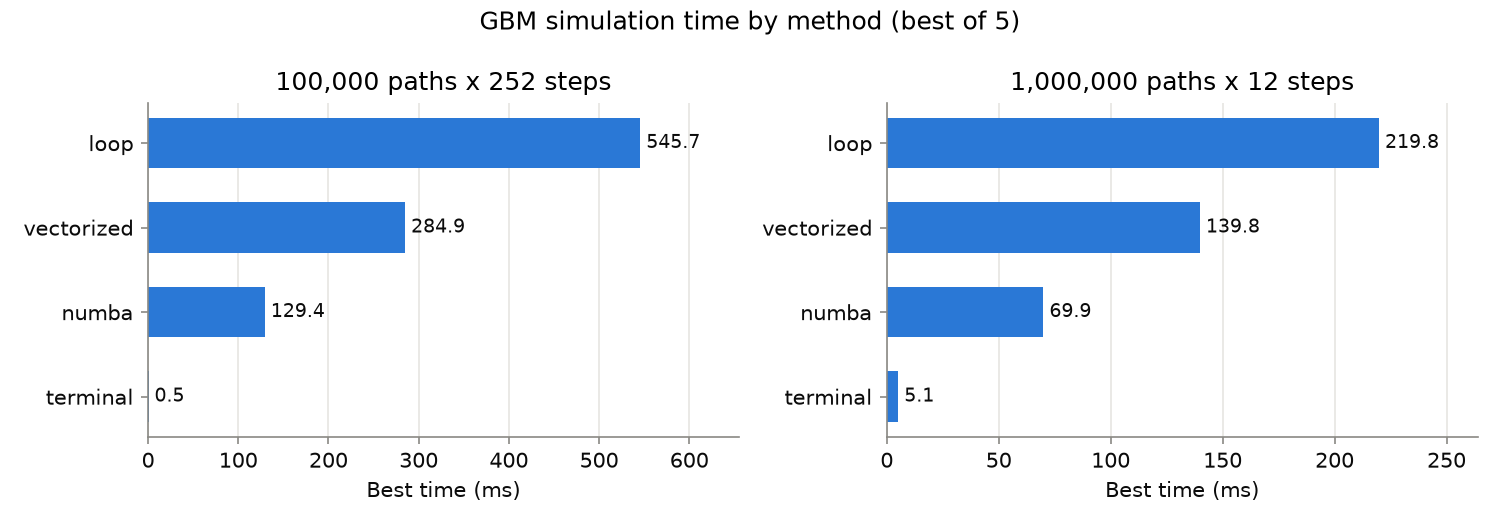

Values plotted in this chart, from the file beside it:
method, n_paths, n_steps, best_ms, speedup_vs_loop
loop, 100000, 252, 545.7, 1.000
vectorized, 100000, 252, 284.9, 1.915
numba, 100000, 252, 129.4, 4.216
terminal, 100000, 252, 0.464, 1176
loop, 1000000, 12, 219.8, 1.000
vectorized, 1000000, 12, 139.8, 1.572
numba, 1000000, 12, 69.94, 3.143
terminal, 1000000, 12, 5.123, 42.92
